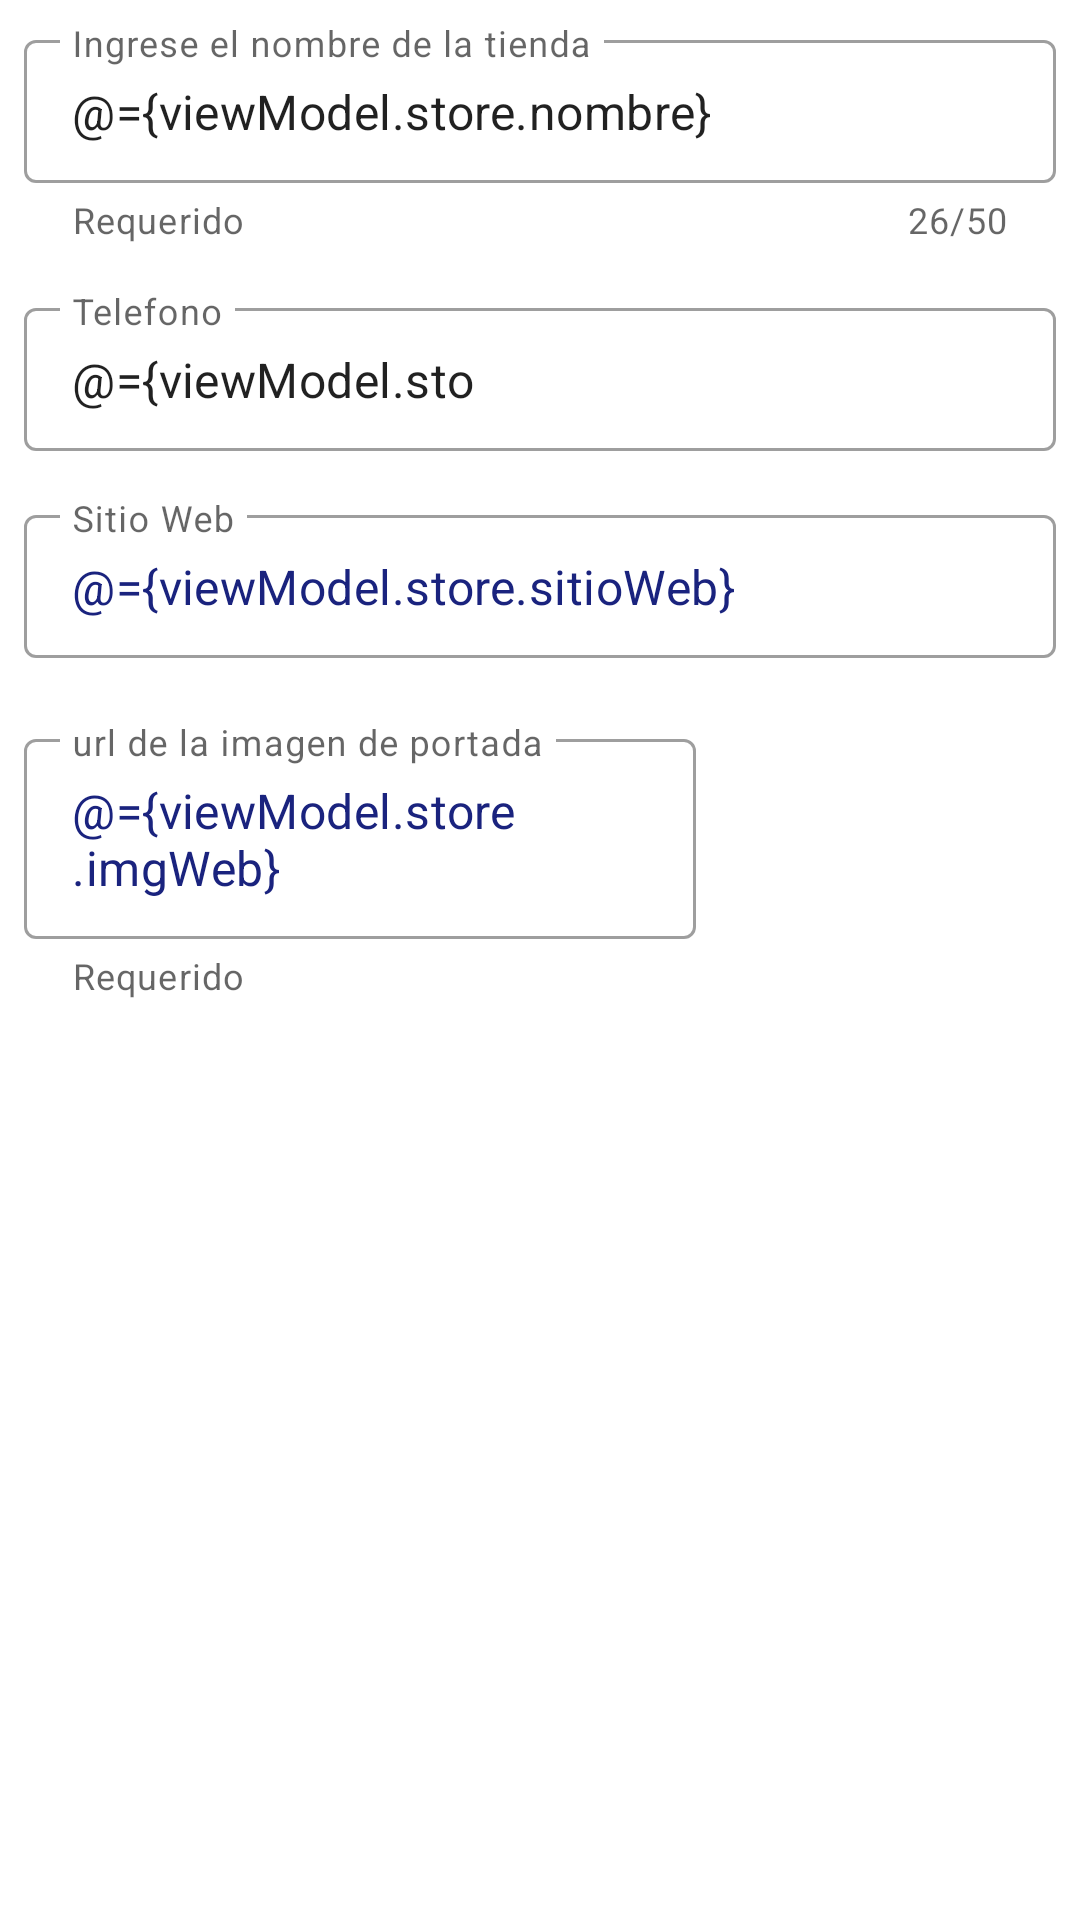

Here is an Android app screen rendered from its layout file. Give the layout XML and the strings, colors and styles it references.
<!-- AndroidManifest.xml: application theme Theme.StoreApp -->
<!-- res/layout/fragment_detalle.xml -->
<?xml version="1.0" encoding="utf-8"?>
<layout xmlns:android="http://schemas.android.com/apk/res/android"
    xmlns:app="http://schemas.android.com/apk/res-auto"
    xmlns:tools="http://schemas.android.com/tools"
    tools:context=".detalle.DetalleFragment">

    <data>
        <variable
            name="viewModel"
            type="com.moappdev.solutions.storeapp.detalle.DetalleViewModel" />
    </data>

    <LinearLayout
        android:layout_width="match_parent"
        android:layout_height="match_parent"
        android:orientation="vertical"
        android:layout_margin="@dimen/dimen_minimo">

        <com.google.android.material.textfield.TextInputLayout
            android:id="@+id/tilNombre"
            android:layout_width="match_parent"
            android:layout_height="wrap_content"
            android:hint="@string/fd_nombre"
            android:layout_margin="@dimen/dimen_minimo"
            app:errorEnabled="true"
            app:counterMaxLength="@integer/fd_max_letras"
            app:counterEnabled="true"
            app:helperText="@string/fd_helper"
            app:startIconDrawable="@drawable/ic_store"
            app:endIconMode="clear_text"
            style="@style/Widget.MaterialComponents.TextInputLayout.OutlinedBox.Dense">
            <com.google.android.material.textfield.TextInputEditText
                android:id="@+id/etNombre"
                android:layout_width="match_parent"
                android:layout_height="match_parent"
                android:maxLength="@integer/fd_max_letras"
                android:inputType="textCapWords"
                android:text="@={viewModel.store.nombre}" />
        </com.google.android.material.textfield.TextInputLayout>
        <com.google.android.material.textfield.TextInputLayout
            android:id="@+id/tilTelefono"
            android:layout_width="match_parent"
            android:layout_height="wrap_content"
            android:hint="@string/fd_telefono"
            android:layout_margin="@dimen/dimen_minimo"
            style="@style/Widget.MaterialComponents.TextInputLayout.OutlinedBox.Dense"
            app:endIconMode="clear_text"
            app:startIconDrawable="@drawable/ic_phone">
            <com.google.android.material.textfield.TextInputEditText
                android:id="@+id/etTelefono"
                android:layout_width="match_parent"
                android:layout_height="match_parent"
                android:maxLength="@integer/fd_max_telefono"
                android:inputType="number"
                android:text="@={viewModel.store.telefono}"/>
        </com.google.android.material.textfield.TextInputLayout>
        <com.google.android.material.textfield.TextInputLayout
            android:id="@+id/tilWeb"
            android:layout_width="match_parent"
            android:layout_height="wrap_content"
            android:layout_margin="@dimen/dimen_minimo"
            android:hint="@string/fd_sitio_web"
            app:startIconDrawable="@drawable/ic_web"
            app:endIconMode="clear_text"
            style="@style/Widget.MaterialComponents.TextInputLayout.OutlinedBox.Dense">
            <com.google.android.material.textfield.TextInputEditText
                android:id="@+id/etWeb"
                android:layout_width="match_parent"
                android:layout_height="wrap_content"
                android:textColor="@color/blue"
                android:maxLines="@integer/fd_max_lineas"
                android:minLines="@integer/fd_min_letras"
                android:inputType="text"
                android:text="@={viewModel.store.sitioWeb}"/>
        </com.google.android.material.textfield.TextInputLayout>

        <LinearLayout
            android:layout_width="match_parent"
            android:layout_height="wrap_content"
            android:orientation="horizontal"
            android:gravity="center">
            <com.google.android.material.textfield.TextInputLayout
                android:id="@+id/tilPhoto"
                android:layout_width="0dp"
                android:layout_height="wrap_content"
                android:layout_weight="1"
                android:layout_margin="@dimen/dimen_minimo"
                android:hint="@string/fd_url_photo"
                app:helperText="@string/fd_helper"
                app:endIconMode="clear_text"
                app:startIconDrawable="@drawable/ic_web"
                style="@style/Widget.MaterialComponents.TextInputLayout.OutlinedBox.Dense">
                <com.google.android.material.textfield.TextInputEditText
                    android:id="@+id/etPhoto"
                    android:layout_width="match_parent"
                    android:layout_height="wrap_content"
                    android:minLines="@integer/fd_min_letras"
                    android:maxLines="@integer/fd_max_lineas"
                    android:textColor="@color/blue"
                    android:text="@={viewModel.store.imgWeb}"/>
            </com.google.android.material.textfield.TextInputLayout>
            <androidx.appcompat.widget.AppCompatImageView
                android:id="@+id/ivPhoto"
                android:layout_width="@dimen/fd_size_img"
                android:layout_height="@dimen/fd_size_img"
                android:layout_margin="@dimen/dimen_default" />
        </LinearLayout>
    </LinearLayout>

</layout>
<!-- resources referenced by this layout -->
<resources>
  <color name="blue">#1A237E</color>
  <dimen name="dimen_default">16dp</dimen>
  <dimen name="dimen_minimo">8dp</dimen>
  <dimen name="fd_size_img">88dp</dimen>
  <integer name="fd_max_letras">50</integer>
  <integer name="fd_max_lineas">4</integer>
  <integer name="fd_max_telefono">16</integer>
  <integer name="fd_min_letras">1</integer>
  <string name="fd_helper">Requerido</string>
  <string name="fd_nombre">Ingrese el nombre de la tienda</string>
  <string name="fd_sitio_web">Sitio Web</string>
  <string name="fd_telefono">Telefono</string>
  <string name="fd_url_photo">url de la imagen de portada</string>
  <style name="Theme.StoreApp" parent="Theme.MaterialComponents.DayNight.DarkActionBar">
          
          <item name="colorPrimary">@color/primaryColor</item>
          <item name="colorPrimaryVariant">@color/primaryDarkColor</item>
          <item name="colorOnPrimary">@color/white</item>
          
          <item name="colorSecondary">@color/secondaryColor</item>
          <item name="colorSecondaryVariant">@color/secondaryDarkColor</item>
          <item name="colorOnSecondary">@color/black</item>
          
          <item name="android:statusBarColor" tools:targetApi="l">?attr/colorPrimaryVariant</item>
          
      </style>
  <color name="primaryColor">#00838f</color>
  <color name="primaryDarkColor">#005662</color>
  <color name="white">#FFFFFFFF</color>
  <color name="secondaryColor">#ffc107</color>
  <color name="secondaryDarkColor">#c79100</color>
  <color name="black">#FF000000</color>
</resources>
